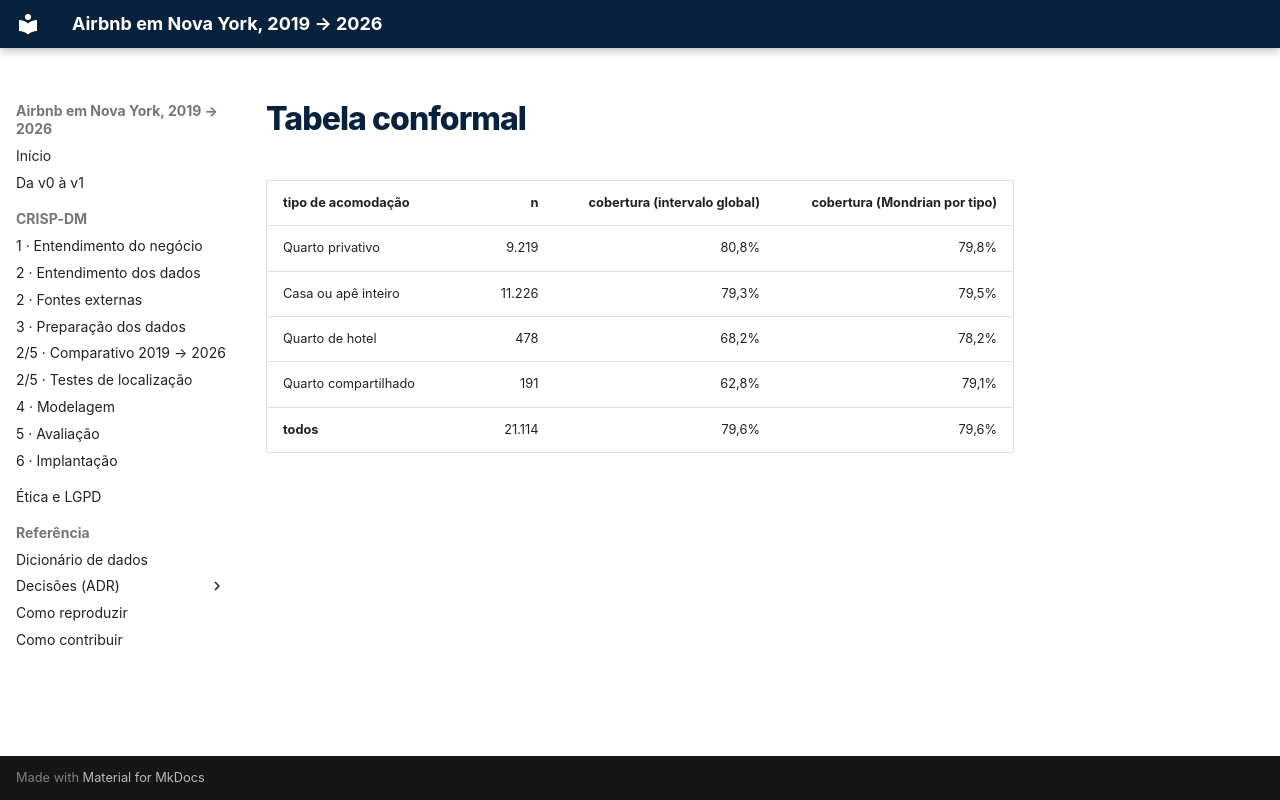

repository: felipe44776-eseg/data-science-2-eseg-airbnb-nyc · page: _snippets/tabela_conformal/index.html · generator: mkdocs

| tipo de acomodação | n | cobertura (intervalo global) | cobertura (Mondrian por tipo) |
| --- | ---: | ---: | ---: |
| Quarto privativo | 9.219 | 80,8% | 79,8% |
| Casa ou apê inteiro | 11.226 | 79,3% | 79,5% |
| Quarto de hotel | 478 | 68,2% | 78,2% |
| Quarto compartilhado | 191 | 62,8% | 79,1% |
| **todos** | 21.114 | 79,6% | 79,6% |
